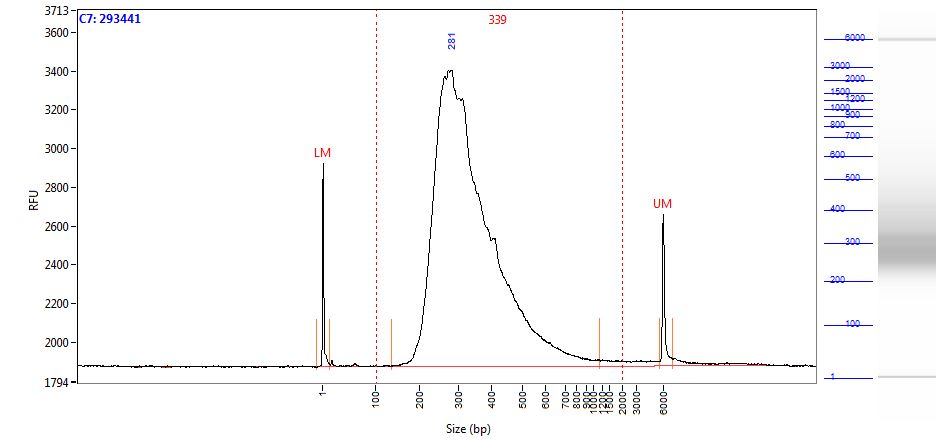

The file beside this chart, header and first rows:
Size (bp), Intensity
0.58, 1048
1.00, 986.6
2.00, 743.8
2.42, 460.2
2.84, 248.6
3.26, 133.9
3.68, 85.36
4.10, 76.66
4.52, 67.96
4.94, 62.04
5.36, 59.68
5.79, 58.71
6.21, 58.26
6.63, 56.54
7.05, 52.05
7.47, 45.46
7.89, 38.71
8.31, 32.97
8.73, 28.44
9.15, 25.03
9.57, 22.39
9.99, 21.18
10.41, 19.97
10.83, 17.59
11.25, 15.68
11.67, 14.76
12.09, 14.51
12.52, 13.81
12.94, 12.09
13.36, 9.90
13.78, 7.79
14.20, 5.93
14.62, 5.02
15.04, 5.97
15.46, 8.86
15.88, 11.27
16.30, 13.67
16.72, 20.49
17.14, 27.45
17.56, 31.08
17.98, 29.48
18.40, 23.59
18.82, 15.95
19.24, 9.62
19.67, 6.50
20.09, 6.07
20.51, 6.48
20.93, 6.29
21.35, 5.40
21.77, 4.71
22.19, 4.77
22.61, 4.83
23.03, 4.88
23.45, 3.72
23.87, 2.16
24.29, 1.63
24.71, 1.59
25.13, 0.69
25.55, -0.78
25.97, -1.55
... 1,938 more rows
